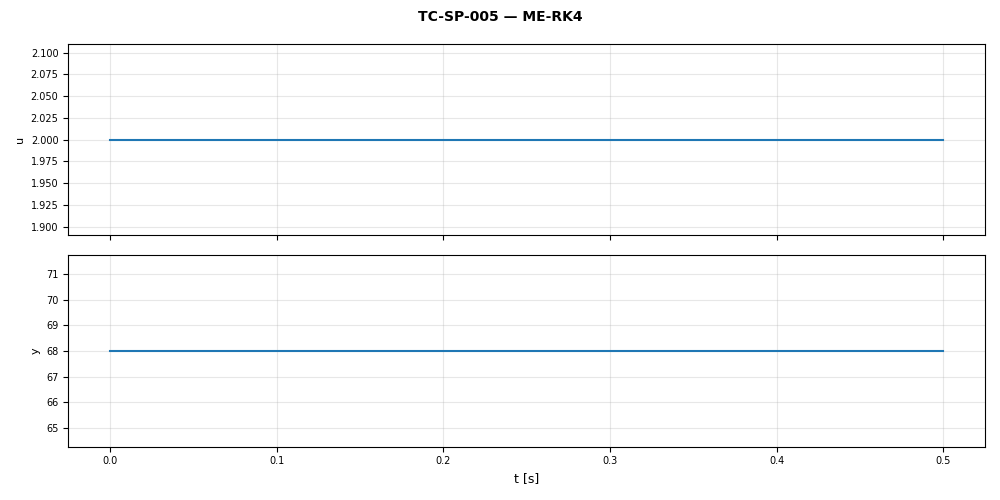

Source data for this figure (header and first rows):
t, u, y
0.0, 2.0, 68.0
0.1, 2.0, 68.0
0.2, 2.0, 68.0
0.3, 2.0, 68.0
0.4, 2.0, 68.0
0.5, 2.0, 68.0
